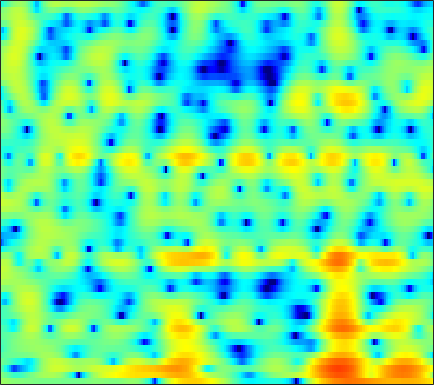

The table this chart was drawn from, first rows:
1.4363, 1.2893, 1.0946, 0.90984, 0.78134, 0.62132, 0.48262, 0.38957, 0.27403, 0.16196, 0.060528, -0.011128, -0.089079, -0.15664, -0.20492, -0.26762, -0.32926, -0.37482, -0.42089, -0.46201, -0.49816, -0.52667, -0.55972, -0.5845
0.3831, -0.2276, -1.087, -1.956, -2.578, -3.289, -3.764, -3.922, -3.849, -3.492, -2.942, -2.458, -1.78, -1.109, -0.6241, -0.0226, 0.5203, 0.8851, 1.31, 1.657, 1.923, 2.066, 2.175, 2.186
-1.765, -3.12, -5.31, -8.053, -10.58, -14.38, -16.68, -15.88, -13.69, -11.95, -10.72, -9.933, -8.817, -7.45, -6.267, -4.585, -2.92, -1.762, -0.3804, 0.8051, 1.792, 2.407, 3.07, 3.559
-0.7093, -1.14, -1.757, -2.407, -2.897, -3.533, -4.146, -4.605, -5.259, -6.001, -6.875, -7.55, -8.211, -8.092, -7.29, -5.582, -3.678, -2.344, -0.7853, 0.5006, 1.528, 2.147, 2.784, 3.219
-2.377, -2.014, -1.636, -1.36, -1.202, -1.047, -0.9339, -0.8708, -0.8037, -0.7402, -0.6687, -0.5956, -0.4578, -0.2652, -0.07965, 0.2189, 0.5671, 0.8378, 1.183, 1.48, 1.701, 1.805, 1.845, 1.751
-3.549, -2.933, -2.231, -1.645, -1.265, -0.8288, -0.4586, -0.2167, 0.06584, 0.311, 0.5187, 0.6602, 0.8305, 0.9794, 1.076, 1.182, 1.264, 1.304, 1.326, 1.307, 1.239, 1.151, 0.9772, 0.7217
-3.091, -2.65, -2.107, -1.611, -1.26, -0.8203, -0.4144, -0.1311, 0.2161, 0.5269, 0.7905, 0.9573, 1.127, 1.235, 1.272, 1.262, 1.184, 1.088, 0.9167, 0.7133, 0.495, 0.3303, 0.1226, -0.06287
-2.482, -2.253, -1.991, -1.746, -1.546, -1.221, -0.8015, -0.4232, 0.1402, 0.7222, 1.258, 1.599, 1.939, 2.117, 2.138, 1.996, 1.651, 1.257, 0.5611, -0.2938, -1.223, -1.872, -2.474, -2.586
-2.625, -2.788, -3.383, -4.44, -5.469, -6.688, -6.506, -5.172, -2.814, -0.6415, 1.09, 2.092, 3.051, 3.612, 3.789, 3.697, 3.217, 2.579, 1.287, -0.6553, -3.569, -6.876, -15.03, -15.4
-4.035, -4.065, -4.544, -5.559, -6.633, -8.049, -8.07, -6.679, -4.081, -1.716, 0.1441, 1.216, 2.274, 2.942, 3.21, 3.276, 3.035, 2.672, 1.967, 1.073, 0.09906, -0.5891, -1.287, -1.561
-3.352, -3.061, -2.764, -2.506, -2.284, -1.886, -1.347, -0.8366, -0.05404, 0.7758, 1.558, 2.062, 2.58, 2.909, 3.011, 2.954, 2.689, 2.364, 1.785, 1.061, 0.2301, -0.423, -1.275, -2.057
-3.187, -3.087, -2.775, -2.221, -1.663, -0.8143, 0.08555, 0.7573, 1.587, 2.313, 2.909, 3.257, 3.563, 3.674, 3.621, 3.368, 2.892, 2.385, 1.512, 0.3982, -0.9554, -2.136, -3.934, -6.011
-7.616, -9.617, -10.25, -7.558, -5.175, -2.511, -0.4502, 0.7837, 2.089, 3.073, 3.771, 4.13, 4.401, 4.434, 4.309, 3.939, 3.319, 2.68, 1.583, 0.1825, -1.572, -3.178, -5.786, -9.055
-4.809, -6.002, -6.35, -4.952, -3.418, -1.448, 0.213, 1.225, 2.299, 3.1, 3.653, 3.911, 4.07, 4.024, 3.862, 3.46, 2.856, 2.264, 1.276, 0.04704, -1.435, -2.729, -4.685, -6.931
0.4455, 0.2455, 0.1646, 0.311, 0.5395, 0.9425, 1.4, 1.728, 2.1, 2.374, 2.542, 2.588, 2.544, 2.375, 2.165, 1.781, 1.288, 0.8451, 0.1511, -0.661, -1.569, -2.305, -3.373, -4.494
2.301, 2.16, 2.013, 1.913, 1.865, 1.828, 1.792, 1.76, 1.701, 1.593, 1.43, 1.274, 1.008, 0.6876, 0.4154, 0.02679, -0.385, -0.6951, -1.099, -1.486, -1.874, -2.171, -2.573, -2.96
3.14, 3.003, 2.806, 2.58, 2.394, 2.127, 1.821, 1.58, 1.247, 0.8999, 0.5003, 0.1629, -0.3548, -0.9452, -1.421, -2.044, -2.599, -2.884, -3.023, -2.91, -2.65, -2.415, -2.097, -1.853
3.357, 3.343, 3.175, 2.833, 2.474, 1.86, 1.204, 0.7175, 0.1406, -0.2663, -0.5976, -0.8845, -1.438, -2.377, -3.433, -5.435, -7.982, -9.591, -9.18, -6.622, -4.244, -2.876, -1.514, -0.6092
2.622, 2.92, 2.897, 2.4, 1.674, 0.19, -1.942, -3.929, -6.098, -5.688, -3.62, -2.32, -1.32, -1.193, -1.651, -2.992, -4.967, -6.238, -5.826, -3.613, -1.628, -0.5561, 0.2794, 0.639
0.01125, 0.417, 0.6437, 0.4497, -0.0297, -1.196, -3.091, -4.824, -6.73, -5.705, -3.123, -1.384, 0.3197, 1.407, 1.888, 2.204, 2.301, 2.338, 2.353, 2.355, 2.188, 1.835, 0.8019, -1.018
-6.589, -5.822, -4.805, -4.028, -3.603, -3.245, -3.028, -2.807, -2.399, -1.821, -0.9867, -0.2878, 0.6343, 1.448, 1.957, 2.479, 2.828, 2.985, 3.041, 2.874, 2.48, 1.989, 1.081, -0.2081
-15.74, -12.75, -10.17, -8.514, -7.615, -6.653, -5.778, -5.19, -4.299, -3.351, -2.346, -1.589, -0.6196, 0.2768, 0.8684, 1.542, 2.068, 2.347, 2.586, 2.656, 2.572, 2.417, 2.141, 1.78
-11.96, -11.34, -10.72, -10.42, -10.37, -10.41, -10.19, -9.699, -8.446, -6.707, -4.894, -3.625, -2.106, -0.8208, 0.00191, 0.9086, 1.625, 2.031, 2.43, 2.689, 2.815, 2.837, 2.77, 2.658
-7.634, -7.937, -8.648, -9.855, -11.31, -14.68, -22.51, -31.54, -15.68, -9.974, -6.438, -4.484, -2.458, -0.9051, 0.0278, 1.029, 1.777, 2.218, 2.65, 2.923, 3.062, 3.088, 3.023, 2.871
-3.501, -3.725, -4.195, -4.909, -5.567, -6.504, -7.087, -7.03, -6.142, -4.636, -3.065, -1.992, -0.7433, 0.2843, 0.9088, 1.597, 2.115, 2.427, 2.72, 2.877, 2.901, 2.83, 2.631, 2.269
0.1821, 0.1974, 0.1177, -0.05924, -0.219, -0.3775, -0.492, -0.4762, -0.3269, -0.08614, 0.2021, 0.4291, 0.6886, 0.8889, 1.01, 1.14, 1.29, 1.391, 1.526, 1.624, 1.628, 1.528, 1.216, 0.6469
2.695, 2.724, 2.673, 2.581, 2.491, 2.353, 2.202, 2.078, 1.882, 1.606, 1.234, 0.8665, 0.2377, -0.5342, -1.148, -1.896, -2.314, -2.313, -1.914, -1.315, -0.7934, -0.56, -0.5659, -0.9282
3.831, 3.667, 3.449, 3.253, 3.133, 2.974, 2.844, 2.701, 2.419, 1.992, 1.321, 0.5874, -0.7848, -2.802, -4.971, -9.343, -15.81, -13.94, -8.161, -4.791, -2.821, -1.93, -1.298, -1.21
3.13, 2.514, 1.823, 1.371, 1.265, 1.396, 1.693, 1.921, 2.118, 2.119, 1.83, 1.4, 0.5091, -0.7901, -2.011, -3.717, -4.845, -4.773, -3.631, -2.218, -1.119, -0.5947, -0.2418, -0.3231
0.2368, -1.72, -4.883, -7.346, -6.822, -4.122, -1.735, -0.3668, 0.9625, 1.783, 2.231, 2.38, 2.357, 2.165, 1.949, 1.689, 1.496, 1.474, 1.518, 1.607, 1.643, 1.557, 1.218, 0.5939
-1.176, -3.169, -6.255, -8.585, -8.071, -5.545, -3.157, -1.735, -0.3222, 0.6915, 1.405, 1.776, 2.119, 2.347, 2.468, 2.564, 2.638, 2.663, 2.661, 2.569, 2.351, 2.089, 1.53, 0.7248
-0.3023, -1.109, -2.009, -2.561, -2.687, -2.446, -1.965, -1.51, -0.9683, -0.4576, -0.04885, 0.1903, 0.4789, 0.7503, 0.9757, 1.292, 1.628, 1.837, 2.067, 2.177, 2.115, 1.946, 1.571, 0.9796
-0.2286, -0.8781, -1.648, -2.116, -2.279, -2.219, -1.958, -1.732, -1.494, -1.435, -1.568, -1.746, -1.984, -2.005, -1.736, -0.9507, 0.06266, 0.8255, 1.674, 2.257, 2.549, 2.552, 2.329, 1.839
-1.162, -2.515, -4.485, -5.794, -5.659, -4.397, -2.849, -2.061, -1.381, -1.459, -2.324, -3.625, -6.688, -11.37, -11.19, -5.493, -1.404, 0.71, 2.663, 3.852, 4.451, 4.536, 4.183, 3.312
-3.613, -5.42, -9.292, -14.46, -12.96, -7.734, -4.59, -3.096, -2.036, -1.684, -1.998, -2.644, -3.826, -4.652, -4.301, -2.359, -0.0665, 1.474, 3.063, 4.144, 4.703, 4.808, 4.459, 3.512
-4.638, -4.876, -5.362, -5.612, -5.511, -5.081, -4.463, -3.986, -3.551, -3.271, -3.131, -3.062, -2.913, -2.564, -2.126, -1.331, -0.3741, 0.3766, 1.276, 2.028, 2.544, 2.754, 2.81, 2.604
-3.57, -3.549, -3.588, -3.703, -3.786, -3.909, -4.033, -4.173, -4.332, -4.531, -4.665, -4.655, -4.447, -3.979, -3.441, -2.581, -1.598, -0.8756, 0.06535, 0.8716, 1.534, 1.915, 2.291, 2.534
-1.663, -1.747, -1.931, -2.229, -2.536, -3.029, -3.68, -4.295, -5.273, -6.451, -7.714, -8.515, -8.843, -7.947, -6.726, -4.842, -3.07, -1.895, -0.5452, 0.5496, 1.418, 1.946, 2.478, 2.86
0.07953, -0.1255, -0.5054, -0.9632, -1.389, -2.083, -2.989, -3.818, -5.36, -7.512, -10.94, -15.34, -30.17, -15.18, -10.18, -6.151, -3.439, -1.888, -0.2965, 0.9247, 1.846, 2.372, 2.881, 3.188
0.7518, 0.3858, -0.1537, -0.6875, -1.071, -1.607, -2.179, -2.616, -3.375, -4.256, -5.206, -5.765, -5.936, -5.214, -4.233, -2.736, -1.31, -0.3615, 0.7141, 1.581, 2.254, 2.619, 2.952, 3.076
-0.02217, -0.7793, -1.747, -2.575, -2.906, -2.979, -2.672, -2.389, -1.936, -1.619, -1.341, -1.164, -0.8992, -0.5556, -0.2694, 0.1677, 0.5989, 0.9107, 1.295, 1.658, 1.989, 2.212, 2.448, 2.551
-1.678, -3.267, -6.122, -9.83, -11.79, -9.168, -5.457, -3.405, -1.406, -0.05975, 0.8107, 1.22, 1.514, 1.566, 1.486, 1.227, 0.8568, 0.5477, 0.166, -0.04049, 0.04575, 0.3402, 0.8921, 1.508
-3.006, -4.019, -5.675, -7.524, -8.035, -6.311, -3.463, -1.602, 0.253, 1.53, 2.247, 2.49, 2.449, 2.001, 1.42, 0.2716, -1.311, -2.802, -5.198, -7.545, -7.965, -6.506, -3.824, -1.445
-7.341, -5.692, -3.88, -2.546, -1.694, -0.536, 0.572, 1.324, 2.142, 2.637, 2.779, 2.629, 2.068, 1.084, 0.03565, -1.796, -4.194, -6.401, -10.01, -14.29, -15.4, -12.26, -7.889, -4.457
-6.787, -4.51, -2.085, -0.3155, 0.7106, 1.753, 2.505, 2.916, 3.212, 3.214, 2.913, 2.453, 1.506, 0.1594, -1.163, -3.339, -6.036, -8.48, -11.88, -14.51, -13.96, -11.93, -8.681, -5.668
-0.2833, 0.2152, 1.002, 1.802, 2.326, 2.881, 3.244, 3.37, 3.329, 3.045, 2.482, 1.877, 0.8004, -0.6107, -1.91, -3.991, -6.594, -8.995, -12.95, -16.96, -15.72, -12.61, -9.042, -6.271
1.674, 1.978, 2.403, 2.807, 3.055, 3.291, 3.376, 3.311, 3.062, 2.602, 1.916, 1.261, 0.2031, -1.065, -2.115, -3.636, -5.185, -6.296, -7.503, -8.205, -8.184, -7.758, -6.788, -5.608
1.997, 2.423, 2.936, 3.334, 3.555, 3.711, 3.692, 3.559, 3.203, 2.628, 1.845, 1.11, -0.03881, -1.348, -2.398, -3.826, -5.151, -5.978, -6.794, -7.157, -7.122, -6.881, -6.367, -5.743
1.62, 2.367, 3.179, 3.77, 4.086, 4.316, 4.326, 4.194, 3.806, 3.161, 2.257, 1.386, -0.03771, -1.767, -3.269, -5.521, -7.908, -9.407, -10.52, -10.22, -9.252, -8.431, -7.49, -6.792
1.005, 2.006, 3.05, 3.83, 4.252, 4.61, 4.734, 4.664, 4.337, 3.734, 2.816, 1.911, 0.3465, -1.691, -3.626, -6.987, -11.91, -18.04, -27.24, -15.98, -11.81, -10.06, -8.643, -7.915
0.5282, 1.324, 2.257, 3.069, 3.569, 4.092, 4.41, 4.488, 4.372, 3.981, 3.289, 2.566, 1.318, -0.2624, -1.671, -3.76, -5.967, -7.416, -8.705, -9.076, -8.901, -8.7, -8.481, -8.399
-0.8778, -0.4675, 0.3393, 1.322, 2.095, 3.017, 3.733, 4.103, 4.347, 4.286, 3.936, 3.475, 2.635, 1.543, 0.584, -0.8267, -2.328, -3.468, -4.908, -6.255, -7.465, -8.236, -9.016, -9.445
-6.469, -6.897, -4.915, -2.046, -0.1704, 1.799, 3.209, 3.966, 4.592, 4.847, 4.769, 4.514, 3.925, 3.076, 2.29, 1.03, -0.4326, -1.728, -3.695, -6.009, -8.821, -11.23, -14.3, -15.04
-9.006, -10.39, -6.932, -3, -0.7718, 1.437, 2.976, 3.777, 4.481, 4.82, 4.827, 4.648, 4.161, 3.431, 2.729, 1.582, 0.1783, -1.039, -2.979, -5.41, -8.507, -11.45, -15.85, -16.73
-1.265, -1.212, -0.6619, 0.2754, 1.095, 2.114, 2.966, 3.438, 3.855, 4.004, 3.894, 3.643, 3.118, 2.394, 1.736, 0.7519, -0.3426, -1.193, -2.409, -3.708, -5.027, -5.962, -7.016, -7.754
0.6412, 0.8095, 1.172, 1.686, 2.092, 2.62, 3.059, 3.31, 3.451, 3.361, 3.026, 2.598, 1.821, 0.8281, -0.0001004, -1.082, -1.97, -2.456, -2.834, -2.982, -3.091, -3.201, -3.405, -3.698
-0.2595, 0.07965, 0.6516, 1.282, 1.741, 2.315, 2.759, 2.99, 3.097, 2.939, 2.454, 1.851, 0.6344, -1.126, -2.865, -5.702, -8.148, -8.122, -5.982, -3.769, -2.162, -1.327, -0.6026, -0.2301
-5.642, -4.69, -3.336, -2.115, -1.261, -0.2882, 0.5095, 0.9381, 1.339, 1.459, 1.233, 0.7953, -0.2292, -1.873, -3.628, -6.897, -10.21, -9.794, -6.149, -3.068, -0.8995, 0.2661, 1.362, 2.035
